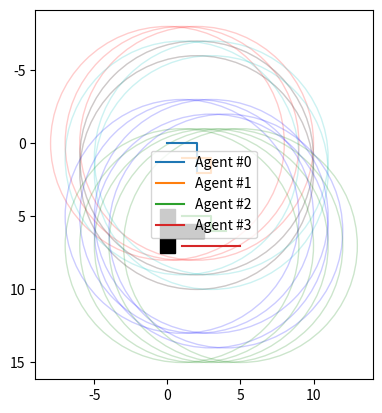
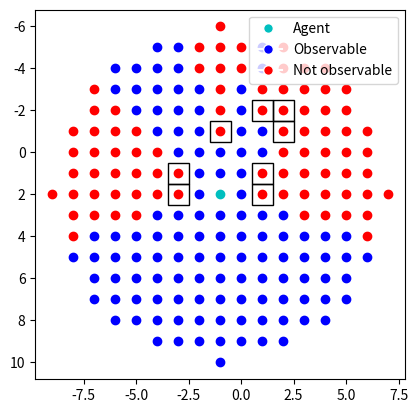

Reproduce these figures in Python, in order.
import matplotlib.pyplot as plt
import matplotlib.patches as mpatches
import matplotlib.lines as mline
import numpy as np
import math

# Helper functions 
get_y = lambda coords: [loc[0] for loc in coords]
get_x = lambda coords: [loc[1] for loc in coords]

# Agents [(y,x), (y,x), (y,x)]
agent1 = [(0,0), (0,1), (0,2), (1,2), (2,2)]
agent2 = [(1,1), (1,2), (1,3), (2,3), (2,2)]
agent3 = [(5,1), (5,2), (5,3), (6,3), (6,4)]
agent4 = [(7,1), (7,2), (7,3), (7,4), (7,5)]

# All agents for evaluation 
agents = [agent1, agent2, agent3, agent4]
colors = ['r','c','b','g']

# Obstacles
obstacles = [(5,0), (6,0), (7,0), (6,1), (6,2)]

# View distance
r = 8

def detect_in_range(timestep: int, paths: list[list[tuple]], range: int) -> list[list]:
    
    locations = [path[timestep] for path in paths]
    agent_views = []
    
    for m_id, m_agent in enumerate(locations):
        
        agent_view = []
        
        for s_id, s_agent in enumerate(locations):
            
            # Go to next if the main and secondary agent are the same
            if m_id == s_id:
                view = False
            else:
                # Detect if agent is within range
                dist = math.sqrt((m_agent[0] - s_agent[0])**2 + (m_agent[1]-s_agent[1])**2)
                if dist <= range:
                    view = True
                else:
                    view = False
            
            agent_view.append(view) 
        
        agent_views.append(agent_view)

    return agent_views


res = detect_in_range(0, agents, r)

fig, ax = plt.subplots()

### VISUALISATION ###
# Visualise paths
for id, agent in enumerate(agents):

    ax.plot(get_x(agent), get_y(agent), label=f"Agent #{id}")
    
    for loc in agent:
        circle = plt.Circle((loc[1], loc[0]), r, color=colors[id], alpha=0.2, fill=False)
        ax.add_patch(circle)

# Visualise objects
for obstacle in obstacles:

    rect = plt.Rectangle((obstacle[1]-0.5, obstacle[0]-0.5), 1, 1, linewidth=1, edgecolor='k', facecolor='k')
    ax.add_patch(rect)

fig.gca().invert_yaxis()
ax.set_aspect('equal', adjustable='box')
plt.legend()
plt.show()

# Code for vision with blocking by obstacle

class Ray:

    def __init__(self, start: tuple, end: tuple) -> None:
        self.start_x = start[1]
        self.start_y = start[0]
        self.end_x = end[1]
        self.end_y = end[0]

        self.reso = 50

        self.slope = math.atan2(self.end_y - self.start_y, self.end_x - self.start_x)

    def check_view(self, obstacles: list[tuple[int]]) -> bool:
        for obstacle in obstacles:
            if self.end_x == obstacle[1] and self.end_y == obstacle[0]:
                return False
        
        for x in np.linspace(self.start_x, self.end_x, self.reso, endpoint=True):
            
            # Evaluate all points on the ray, and detect if any point intersect with an obstacle.
            # If this is the case false is retured and the therfore the end point cannot be accessed.
            if self.slope != math.pi / 2 and self.slope != - math.pi / 2:
                y = math.tan(self.slope) * (x - self.start_x) + self.start_y 

                for obstacle in obstacles:
                    if obstacle[1] - 0.5 < x < obstacle[1] + 0.5 and obstacle[0] - 0.5 < y < obstacle[0] + 0.5:
                        return False
            
            # For angles 90 and -90 the y values need to called manualy, afterwards the various y values can be 
            # used to check if an obstacle is located on any of these points, to determine if the ray is blocked
            else:

                for y in np.linspace(self.start_y, self.end_y, self.reso, endpoint=True):
            
                    for obstacle in obstacles:
                        
                        if obstacle[1] - 0.5 < x < obstacle[1] + 0.5 and obstacle[0] - 0.5 < y < obstacle[0] + 0.5:
                            return False

        return True

obstacles = [(1,1), (-1,2), (-2,2), (-2,1), (-1,-1), (1,-3), (2,-3), (2,1)]
agent = (2,-1)   # (y,x)

fig, ax = plt.subplots()

for i in range(-r,r+1):
    for j in range(-r,r+1):
        if i == 0 and j == 0:
            print(f"in at {i=}, {j=}")
            plt.scatter(agent[1],agent[0],color='c')
        elif math.sqrt(i**2 + j**2) <= r:
            # Evaulate ray from origin to end point
            # Goal is to determine if the end point can be seen/ evaluated

            line = Ray(agent, (j+agent[0], i+agent[1]))

            # Visualise points the agent can see 
            if line.check_view(obstacles):
                # Point can be seen
                ax.scatter(i+agent[1], j+agent[0],color='b')
            else:
                # Point cannot be seen
                ax.scatter(i+agent[1], j+agent[0],color='r')

# Visualise objects
for obstacle in obstacles:

    rect = plt.Rectangle((obstacle[1]-0.5, obstacle[0]-0.5), 1, 1, linewidth=1, edgecolor='k', facecolor='none')
    ax.add_patch(rect)
# plt.scatter(agent[1],agent[0],color='c')

fig.gca().invert_yaxis()
ax.set_aspect('equal', adjustable='box')
legend_elements = [mline.Line2D([0], [0], marker='o', color='w', label='Agent',markerfacecolor='c', markersize=7),
                   mline.Line2D([0], [0], marker='o', color='w', label='Observable',markerfacecolor='b', markersize=7),
                   mline.Line2D([0], [0], marker='o', color='w', label='Not observable',markerfacecolor='r', markersize=7)]
ax.legend(handles=legend_elements)
plt.show()